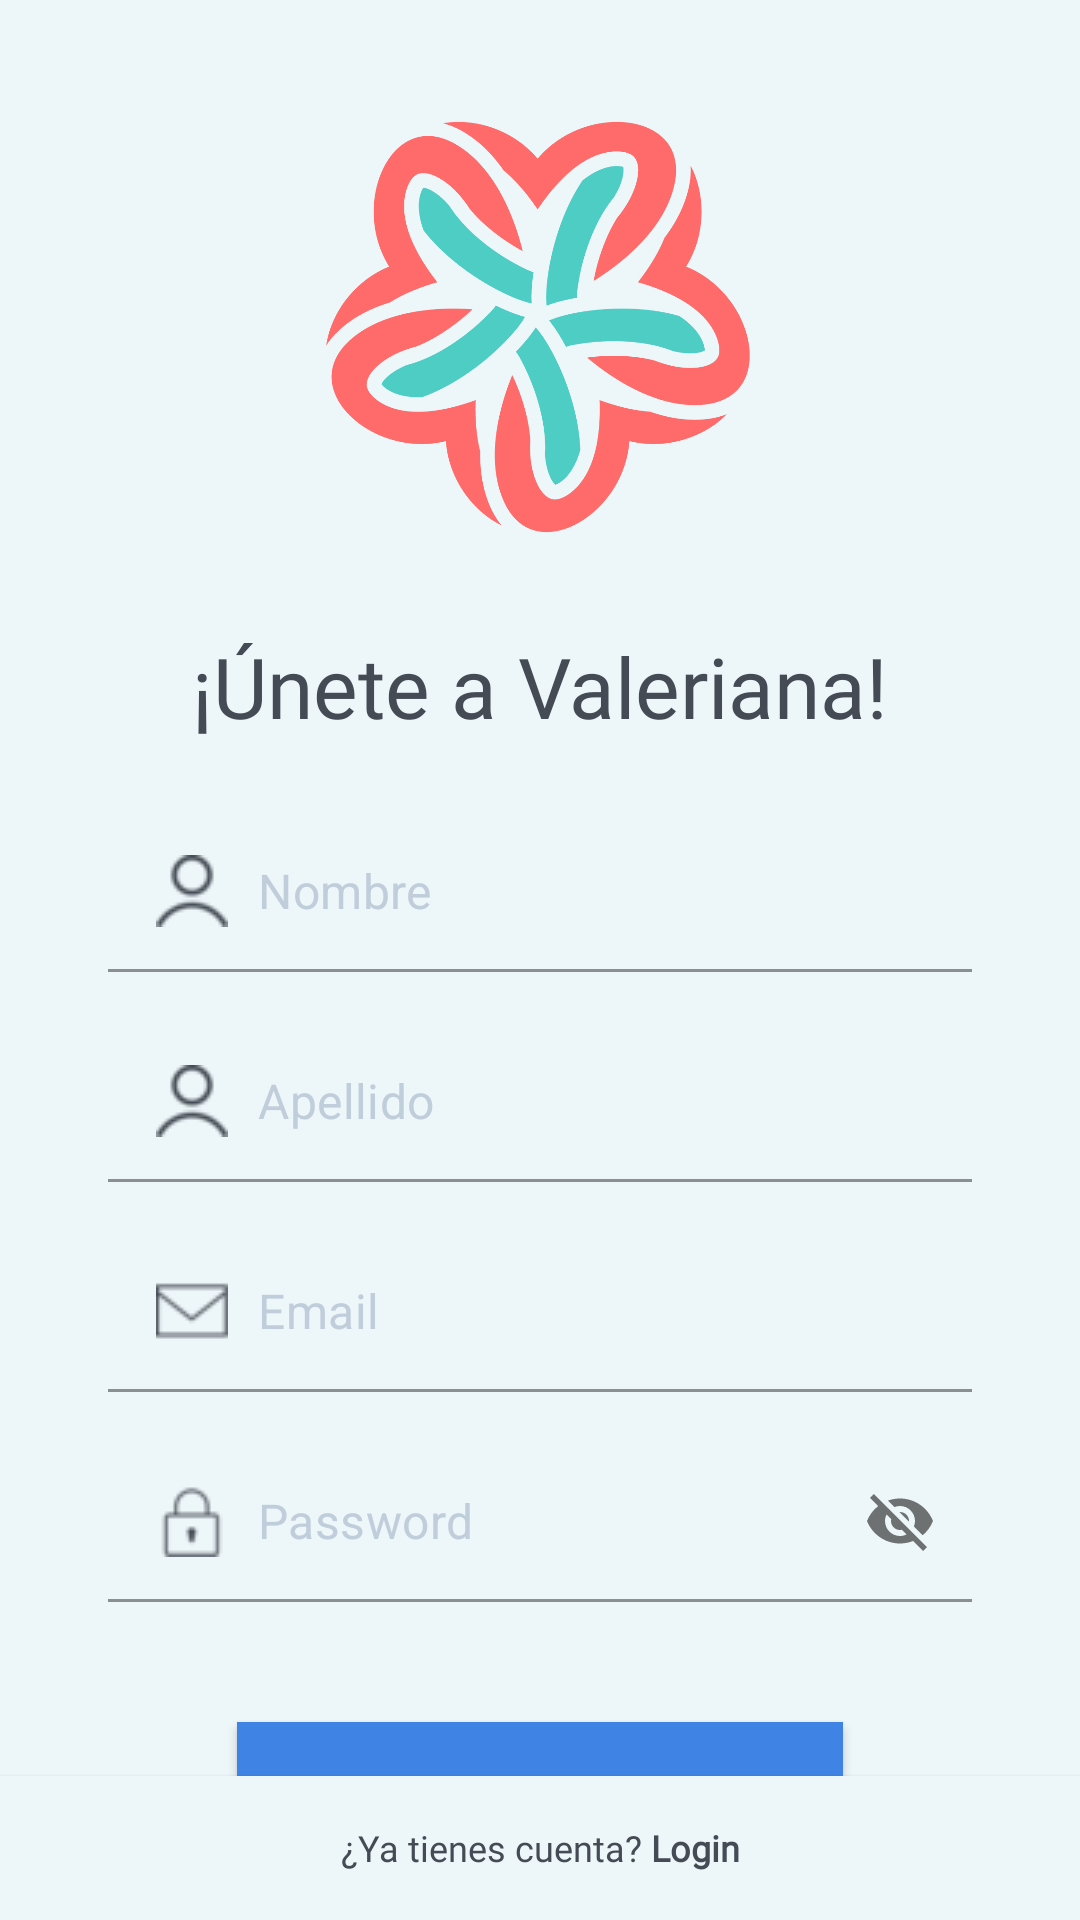

Here is an Android app screen rendered from its layout file. Give the layout XML and the strings, colors and styles it references.
<!-- AndroidManifest.xml: application theme Theme.Valeriana.NoActionBar -->
<!-- res/layout/activity_register.xml -->
<?xml version="1.0" encoding="utf-8"?>
<androidx.constraintlayout.widget.ConstraintLayout xmlns:android="http://schemas.android.com/apk/res/android"
    xmlns:app="http://schemas.android.com/apk/res-auto"
    xmlns:tools="http://schemas.android.com/tools"
    android:layout_width="match_parent"
    android:layout_height="match_parent"
    android:background="@color/base_light"
    tools:context=".RegisterActivity">

    <ImageView
        android:id="@+id/imageView2"
        android:layout_width="170dp"
        android:layout_height="170dp"
        android:layout_marginTop="24dp"
        android:contentDescription="TODO"
        app:layout_constraintEnd_toEndOf="parent"
        app:layout_constraintHorizontal_bias="0.497"
        app:layout_constraintStart_toStartOf="parent"
        app:layout_constraintTop_toTopOf="parent"
        app:srcCompat="@drawable/logo" />

    <TextView
        android:id="@+id/welcometv"
        android:layout_width="wrap_content"
        android:layout_height="wrap_content"
        android:layout_marginTop="16dp"
        android:fontFamily="@font/nunito_bold"
        android:text="@string/unete"
        android:textColor="@color/fonts_base"
        android:textSize="28sp"
        app:layout_constraintEnd_toEndOf="parent"
        app:layout_constraintStart_toStartOf="parent"
        app:layout_constraintTop_toBottomOf="@+id/imageView2" />


    <Button
        android:id="@+id/yesAccountBtn"
        android:layout_width="match_parent"
        android:layout_height="wrap_content"
        android:layout_centerHorizontal="true"
        android:background="@color/base_light"
        android:backgroundTint="@color/base_light"
        android:fontFamily="@font/opensans_regular"
        android:text="@string/yesAccount"
        android:textAllCaps="false"
        android:textColor="@color/fonts_base"
        android:textSize="12sp"
        app:backgroundTint="@color/base_light"
        app:layout_constraintBottom_toBottomOf="parent" />

    <ScrollView
        android:layout_width="match_parent"
        android:layout_height="match_parent"
        android:layout_marginStart="36dp"
        android:layout_marginTop="270dp"
        android:layout_marginEnd="36dp">

        <RelativeLayout
            android:layout_width="match_parent"
            android:layout_height="wrap_content">
            
            <com.google.android.material.textfield.TextInputLayout
                android:id="@+id/nombreTil"
                android:layout_width="match_parent"
                android:layout_height="wrap_content"
                app:hintEnabled="false">

                <EditText
                    android:id="@+id/nombreEt"
                    android:layout_width="match_parent"
                    android:layout_height="wrap_content"
                    android:background="@color/base_light"
                    android:drawableStart="@drawable/user"
                    android:drawablePadding="10dp"
                    android:hint="Nombre"
                    android:padding="15dp"
                    android:textColor="@color/fonts_base"
                    android:textColorHint="@color/gray" />
            </com.google.android.material.textfield.TextInputLayout>

            
            <com.google.android.material.textfield.TextInputLayout
                android:id="@+id/apellidoTil"
                android:layout_width="match_parent"
                android:layout_height="wrap_content"
                android:layout_below="@+id/nombreTil"
                android:layout_marginTop="16dp"
                app:hintEnabled="false">

                <EditText
                    android:id="@+id/apellidoEt"
                    android:layout_width="match_parent"
                    android:layout_height="wrap_content"
                    android:background="@color/base_light"
                    android:drawableStart="@drawable/user"
                    android:drawablePadding="10dp"
                    android:hint="Apellido"
                    android:padding="15dp"
                    android:textColor="@color/fonts_base"
                    android:textColorHint="@color/gray" />
            </com.google.android.material.textfield.TextInputLayout>

            <com.google.android.material.textfield.TextInputLayout
                android:id="@+id/emailTil"
                android:layout_width="match_parent"
                android:layout_height="wrap_content"
                android:layout_below="@+id/apellidoTil"
                android:layout_marginTop="16dp"
                app:hintEnabled="false">

                <EditText
                    android:id="@+id/emailEt"
                    android:layout_width="match_parent"
                    android:layout_height="wrap_content"
                    android:background="@color/base_light"
                    android:drawableStart="@drawable/mail"
                    android:drawablePadding="10dp"
                    android:hint="Email"
                    android:padding="15dp"
                    android:textColor="@color/fonts_base"
                    android:textColorHint="@color/gray" />
            </com.google.android.material.textfield.TextInputLayout>

            
            <com.google.android.material.textfield.TextInputLayout
                android:id="@+id/passwordTil"
                android:layout_width="match_parent"
                android:layout_height="wrap_content"
                android:layout_below="@+id/emailTil"
                android:layout_marginTop="16dp"
                app:hintEnabled="false"
                app:passwordToggleEnabled="true">

                <EditText
                    android:id="@+id/passwordEt"
                    android:layout_width="match_parent"
                    android:layout_height="wrap_content"
                    android:background="@color/base_light"
                    android:drawableStart="@drawable/lock"
                    android:drawablePadding="10dp"
                    android:hint="Password"
                    android:padding="15dp"
                    android:textColor="@color/fonts_base"
                    android:textColorHint="@color/gray" />
            </com.google.android.material.textfield.TextInputLayout>

            <Button
                android:id="@+id/registerBtn"
                style="@style/AppTheme.RoundedCornerMaterialButton"
                android:layout_width="202dp"
                android:layout_height="wrap_content"
                android:layout_below="@id/passwordTil"
                android:layout_centerHorizontal="true"
                android:layout_marginTop="40dp"
                android:background="@color/blue"
                android:fontFamily="@font/opensans_semibold"
                android:text="Register"
                app:backgroundTint="@color/blue"
                android:textColor="@color/white"
                android:textSize="18dp" />

            


        </RelativeLayout>

    </ScrollView>

</androidx.constraintlayout.widget.ConstraintLayout>
<!-- resources referenced by this layout -->
<resources>
  <color name="base_light">#EDF6F9</color>
  <color name="blue">#3F84E5</color>
  <color name="fonts_base">#454B54</color>
  <color name="gray">#C0CDDA</color>
  <color name="white">#FFFFFFFF</color>
  <!-- drawable lock: png bitmap (drawable, 946 bytes) -->
  <!-- drawable logo: png bitmap (drawable, 48500 bytes) -->
  <!-- drawable mail: png bitmap (drawable, 882 bytes) -->
  <!-- drawable user: png bitmap (drawable, 1735 bytes) -->
  <string name="unete">¡Únete a Valeriana!</string>
  <string name="yesAccount">¿Ya tienes cuenta? <b>Login</b></string>
  <style name="AppTheme.RoundedCornerMaterialButton" parent="Widget.AppCompat.Button.Colored">
          <item name="android:background">@drawable/rounded_shape</item>
      </style>
  <style name="Theme.Valeriana.NoActionBar">
          <item name="windowActionBar">false</item>
          <item name="windowNoTitle">true</item>
      </style>
  <!-- drawable rounded_shape (drawable) -->
  <?xml version="1.0" encoding="utf-8"?>
  <selector xmlns:android="http://schemas.android.com/apk/res/android">
  
      <shape
          xmlns:android="http://schemas.android.com/apk/res/android"
          android:shape="rectangle"   >
  
          <solid
              android:color="@color/blue" >
          </solid>
  
          <corners
              android:radius="11dp"   >
          </corners>
  
      </shape>
  
  </selector>
</resources>
